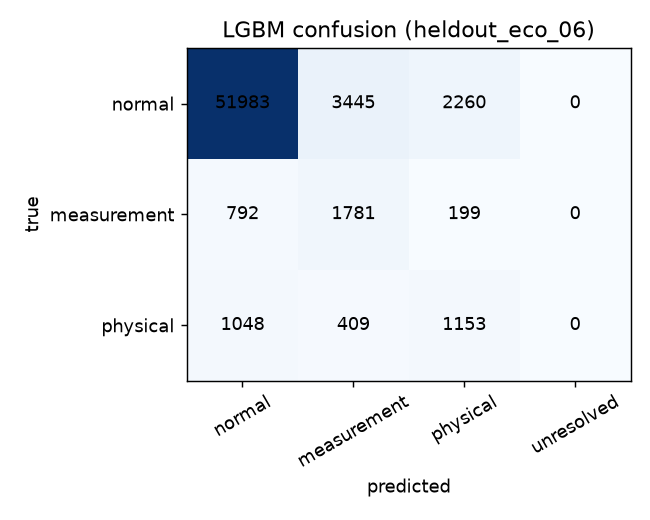

The file beside this chart, header and first rows:
, , normal, measurement, physical, unresolved
stat, normal, 34786, 16842, 6060, 0
stat, measurement, 1058, 1274, 440, 0
stat, physical, 1457, 217, 936, 0
stat+abstain, normal, 34550, 16760, 5950, 428
stat+abstain, measurement, 1041, 1270, 426, 35
stat+abstain, physical, 1396, 217, 934, 63
stat+benign, normal, 34550, 16760, 3280, 3098
stat+benign, measurement, 1041, 1270, 234, 227
stat+benign, physical, 1396, 217, 809, 188
iforest, normal, 36802, 17591, 3295, 0
iforest, measurement, 1132, 1335, 305, 0
iforest, physical, 1534, 246, 830, 0
iforest+abstain, normal, 32647, 17041, 1588, 6412
iforest+abstain, measurement, 893, 1285, 185, 409
iforest+abstain, physical, 1238, 172, 755, 445
iforest+benign, normal, 32647, 17041, 954, 7046
iforest+benign, measurement, 893, 1285, 139, 455
iforest+benign, physical, 1238, 172, 704, 496
ocsvm, normal, 34953, 18043, 4692, 0
ocsvm, measurement, 1130, 1316, 326, 0
ocsvm, physical, 1439, 228, 943, 0
ocsvm+abstain, normal, 27225, 17143, 1888, 11432
ocsvm+abstain, measurement, 839, 1243, 237, 453
ocsvm+abstain, physical, 1025, 153, 759, 673
ocsvm+benign, normal, 27225, 17143, 1094, 12226
ocsvm+benign, measurement, 839, 1243, 191, 499
ocsvm+benign, physical, 1025, 153, 627, 805
lgbm, normal, 51983, 3445, 2260, 0
lgbm, measurement, 792, 1781, 199, 0
lgbm, physical, 1048, 409, 1153, 0
lgbm+abstain, normal, 31176, 2422, 851, 23239
lgbm+abstain, measurement, 233, 1534, 70, 935
lgbm+abstain, physical, 354, 213, 758, 1285
lgbm+benign, normal, 31176, 2422, 770, 23320
lgbm+benign, measurement, 233, 1534, 69, 936
lgbm+benign, physical, 354, 213, 740, 1303
lgbm_no_physics, normal, 48404, 6051, 3233, 0
lgbm_no_physics, measurement, 1219, 1357, 196, 0
lgbm_no_physics, physical, 1215, 443, 952, 0
lgbm_no_physics+abstain, normal, 25894, 3530, 1236, 27028
lgbm_no_physics+abstain, measurement, 344, 1113, 53, 1262
lgbm_no_physics+abstain, physical, 309, 226, 764, 1311
lgbm_no_physics+benign, normal, 25894, 3530, 1039, 27225
lgbm_no_physics+benign, measurement, 344, 1113, 49, 1266
lgbm_no_physics+benign, physical, 309, 226, 736, 1339
lgbm_no_frozen_missing, normal, 51433, 3611, 2644, 0
lgbm_no_frozen_missing, measurement, 791, 1773, 208, 0
lgbm_no_frozen_missing, physical, 1030, 410, 1170, 0
lgbm_no_frozen_missing+abstain, normal, 32276, 2472, 889, 22051
lgbm_no_frozen_missing+abstain, measurement, 284, 1519, 75, 894
lgbm_no_frozen_missing+abstain, physical, 390, 230, 761, 1229
lgbm_no_frozen_missing+benign, normal, 32276, 2472, 832, 22108
lgbm_no_frozen_missing+benign, measurement, 284, 1519, 75, 894
lgbm_no_frozen_missing+benign, physical, 390, 230, 755, 1235
